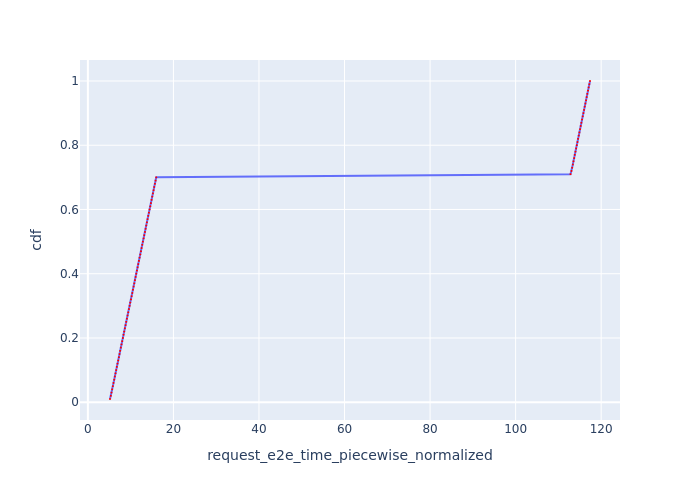

Source data for this figure (header and first rows):
Request Id, request_e2e_time_piecewise_normalized, cdf
0_0, 5.173, 0.01
0_1, 5.373, 0.02
0_2, 5.528, 0.03
0_3, 5.685, 0.04
0_4, 5.839, 0.05
0_5, 5.994, 0.06
0_6, 6.15, 0.07
0_7, 6.306, 0.08
0_8, 6.462, 0.09
0_9, 6.618, 0.1
0_10, 6.774, 0.11
0_11, 6.93, 0.12
0_12, 7.088, 0.13
0_13, 7.244, 0.14
0_14, 7.4, 0.15
0_15, 7.556, 0.16
0_16, 7.713, 0.17
0_17, 7.87, 0.18
0_18, 8.026, 0.19
0_19, 8.182, 0.2
0_20, 8.339, 0.21
0_21, 8.496, 0.22
0_22, 8.654, 0.23
0_23, 8.812, 0.24
0_24, 8.97, 0.25
0_25, 9.128, 0.26
0_26, 9.285, 0.27
0_27, 9.443, 0.28
0_28, 9.601, 0.29
0_29, 9.759, 0.3
0_30, 9.917, 0.31
0_31, 10.07, 0.32
0_32, 10.23, 0.33
0_33, 10.39, 0.34
0_34, 10.54, 0.35
0_35, 10.7, 0.36
0_36, 10.85, 0.37
0_37, 11.01, 0.38
0_38, 11.16, 0.39
0_39, 11.32, 0.4
0_40, 11.47, 0.41
0_41, 11.63, 0.42
0_42, 11.78, 0.43
0_43, 11.94, 0.44
0_44, 12.09, 0.45
0_45, 12.25, 0.46
0_46, 12.4, 0.47
0_47, 12.56, 0.48
0_48, 12.72, 0.49
0_49, 12.87, 0.5
0_50, 13.03, 0.51
0_51, 13.18, 0.52
0_52, 13.34, 0.53
0_53, 13.49, 0.54
0_54, 13.65, 0.55
0_55, 13.8, 0.56
0_56, 13.96, 0.57
0_57, 14.12, 0.58
0_58, 14.27, 0.59
0_59, 14.43, 0.6
... 40 more rows
